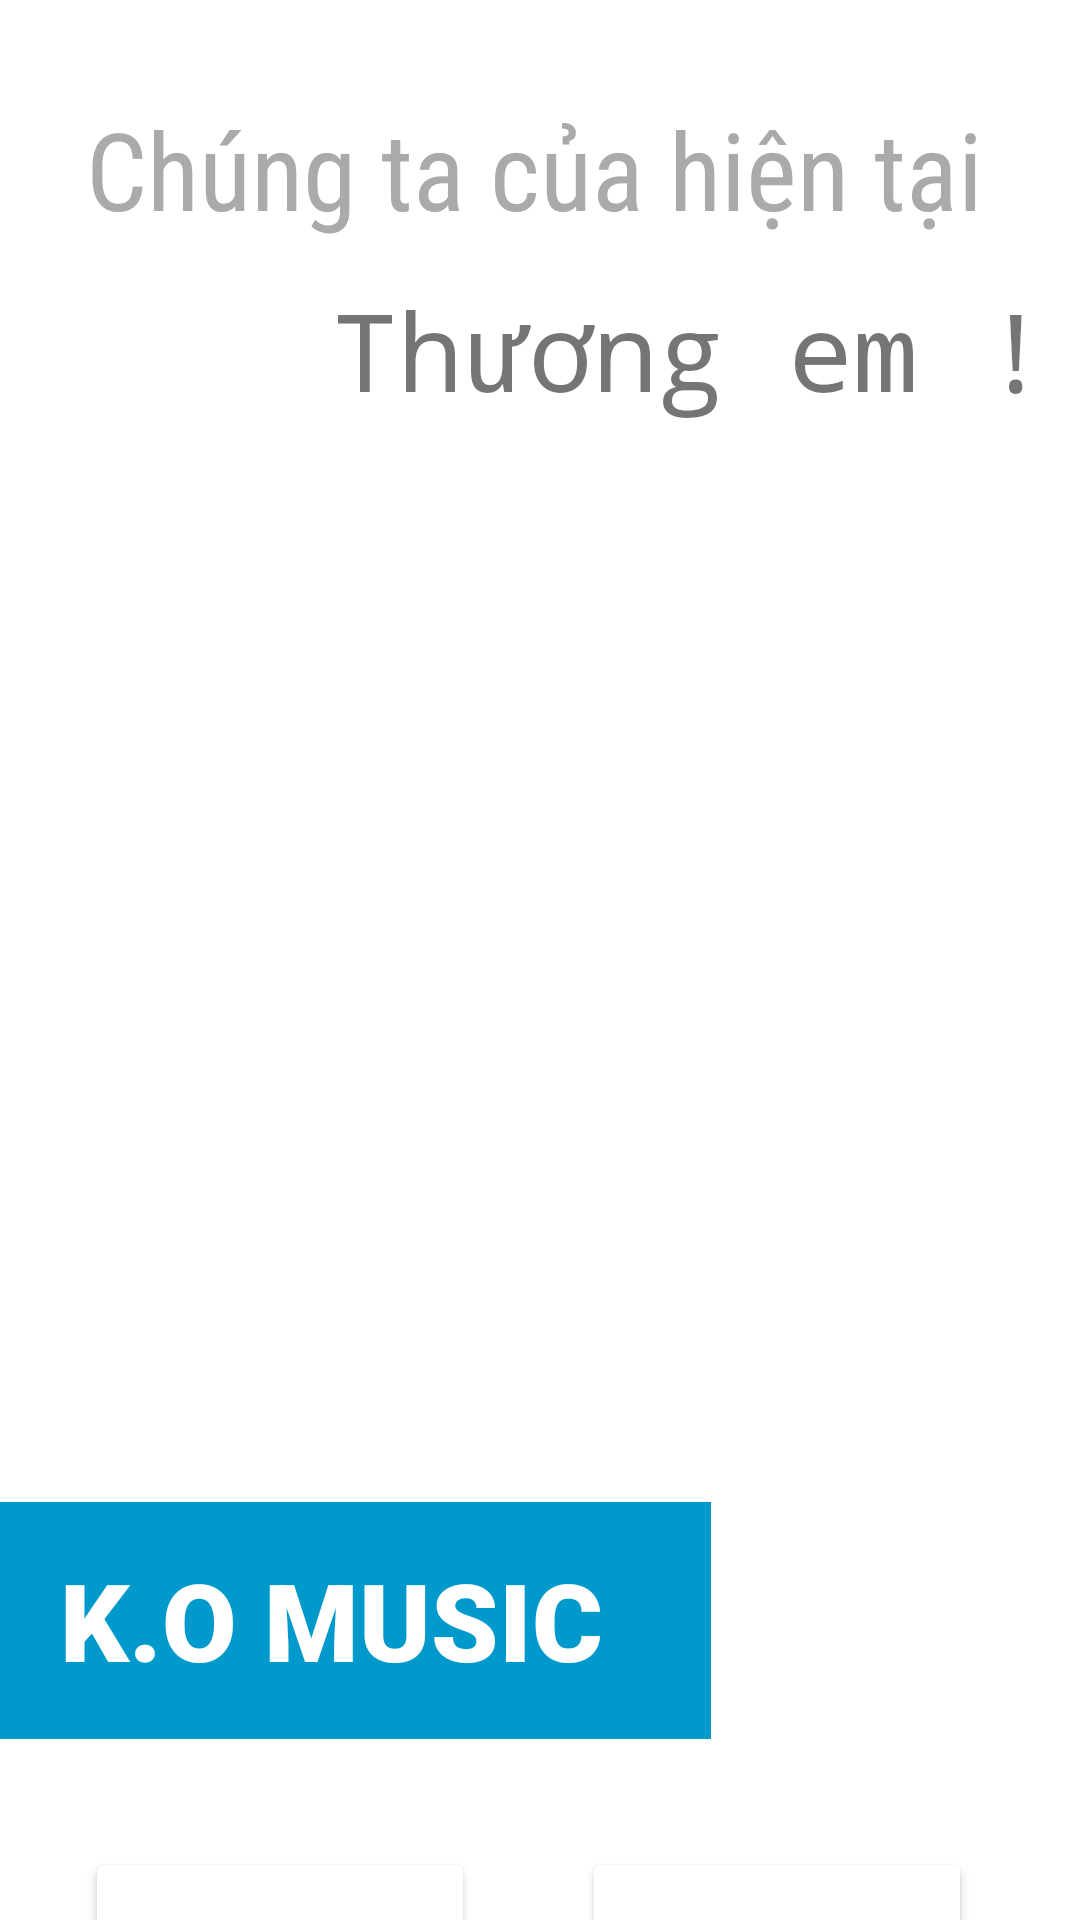

Layout XML and referenced resources for this Android screen:
<!-- AndroidManifest.xml: application theme Theme.KOMusic -->
<!-- res/layout/activity_intro.xml -->
<?xml version="1.0" encoding="utf-8"?>
<androidx.constraintlayout.widget.ConstraintLayout xmlns:android="http://schemas.android.com/apk/res/android"
    xmlns:app="http://schemas.android.com/apk/res-auto"
    xmlns:tools="http://schemas.android.com/tools"
    android:layout_width="match_parent"
    android:layout_height="match_parent"
    android:background="@color/white"
    tools:context=".MainActivity">

    <View
        android:id="@+id/view"
        android:layout_width="wrap_content"
        android:layout_height="wrap_content"
        app:layout_constraintBottom_toBottomOf="parent"
        app:layout_constraintEnd_toEndOf="parent"
        app:layout_constraintHorizontal_bias="0.0"
        app:layout_constraintStart_toStartOf="parent"
        app:layout_constraintTop_toTopOf="parent"
        app:layout_constraintVertical_bias="0.0" />

    <ImageView
        android:id="@+id/imageView"
        android:layout_width="wrap_content"
        android:layout_height="wrap_content"
        app:layout_constraintEnd_toEndOf="@+id/view"
        app:layout_constraintHorizontal_bias="0.0"
        app:layout_constraintStart_toStartOf="parent"
        app:layout_constraintTop_toTopOf="@+id/view"
        app:srcCompat="@drawable/stmtp" />

    <TextView
        android:id="@+id/textView"
        android:layout_width="wrap_content"
        android:layout_height="wrap_content"
        android:layout_marginTop="12dp"
        android:fontFamily="monospace"
        android:text="Thương em !"
        android:textSize="36sp"
        app:layout_constraintEnd_toEndOf="parent"
        app:layout_constraintHorizontal_bias="0.911"
        app:layout_constraintStart_toStartOf="parent"
        app:layout_constraintTop_toBottomOf="@+id/textView2" />

    <TextView
        android:id="@+id/textView2"
        android:layout_width="wrap_content"
        android:layout_height="wrap_content"
        android:layout_marginTop="32dp"
        android:fontFamily="sans-serif-condensed"
        android:text="Chúng ta của hiện tại"
        android:textColor="@android:color/darker_gray"
        android:textSize="36sp"
        app:layout_constraintEnd_toEndOf="parent"
        app:layout_constraintHorizontal_bias="0.47"
        app:layout_constraintStart_toStartOf="parent"
        app:layout_constraintTop_toTopOf="parent" />

    <TextView
        android:id="@+id/textView3"
        android:layout_width="237dp"
        android:layout_height="79dp"
        android:layout_marginTop="360dp"
        android:background="@android:color/holo_blue_dark"
        android:fontFamily="sans-serif-black"
        android:paddingStart="20dp"
        android:paddingTop="15dp"
        android:text="K.O MUSIC"
        android:textColor="@color/white"
        android:textSize="36sp"
        app:layout_constraintStart_toStartOf="parent"
        app:layout_constraintTop_toBottomOf="@+id/textView" />

    <Button
        android:id="@+id/login"
        android:layout_width="130dp"
        android:layout_height="73dp"
        android:layout_marginTop="36dp"
        android:text="Đăng nhập"
        android:backgroundTint="@color/primary"
        android:textColor="@color/white"
        app:layout_constraintEnd_toStartOf="@+id/register"
        app:layout_constraintHorizontal_bias="0.445"
        app:layout_constraintStart_toStartOf="@+id/textView3"
        android:bottomRightRadius="10dp"
        android:bottomLeftRadius="10dp"
        android:topLeftRadius="10dp"
        android:topRightRadius="10dp"
        app:layout_constraintTop_toBottomOf="@+id/textView3" />

    <Button
        android:id="@+id/register"
        android:layout_width="130dp"
        android:layout_height="73dp"
        android:layout_marginTop="36dp"
        android:layout_marginEnd="36dp"
        android:backgroundTint="@color/primary"
        android:text="Đăng ký"
        android:textColor="@color/white"
        app:layout_constraintEnd_toEndOf="parent"
        android:bottomRightRadius="10dp"
        android:bottomLeftRadius="10dp"
        android:topLeftRadius="10dp"
        android:topRightRadius="10dp"
        app:layout_constraintTop_toBottomOf="@+id/textView3" />

</androidx.constraintlayout.widget.ConstraintLayout>
<!-- resources referenced by this layout -->
<resources>
  <color name="white">#FFFFFFFF</color>
  <style name="Theme.KOMusic" parent="Theme.MaterialComponents.DayNight.NoActionBar">
          
          <item name="colorPrimary">@color/purple_500</item>
          <item name="colorPrimaryVariant">@color/purple_700</item>
          <item name="colorOnPrimary">@color/white</item>
          
          <item name="colorSecondary">@color/teal_200</item>
          <item name="colorSecondaryVariant">@color/teal_700</item>
          <item name="colorOnSecondary">@color/black</item>
          
          <item name="android:statusBarColor" tools:targetApi="l">@color/primary</item>
          
      </style>
  <color name="purple_500">#FF6200EE</color>
  <color name="purple_700">#FF3700B3</color>
  <color name="teal_200">#FF03DAC5</color>
  <color name="teal_700">#FF018786</color>
  <color name="black">#FF000000</color>
</resources>
